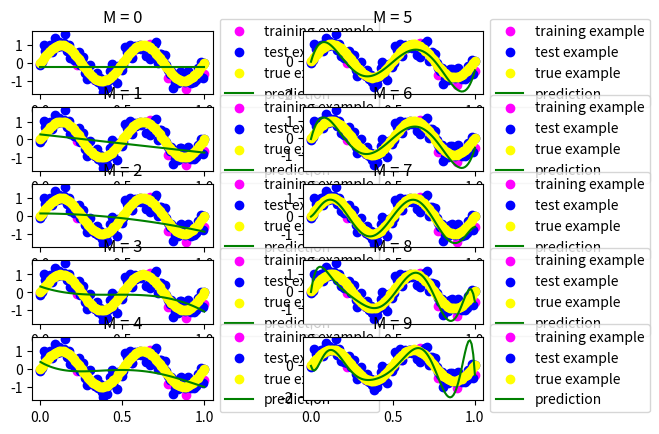
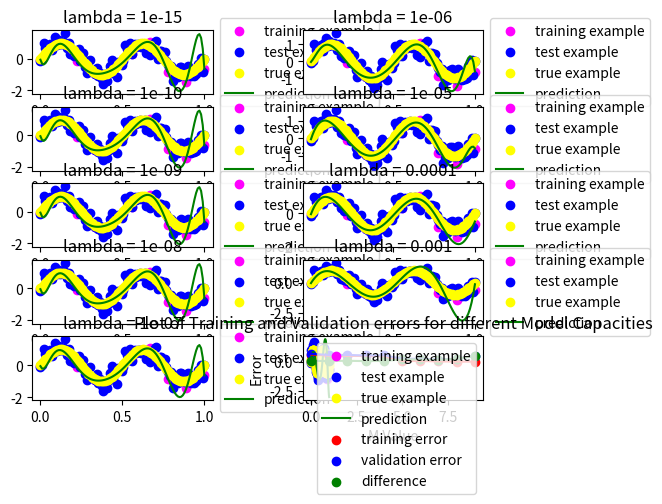

Reproduce these figures in Python, in order.
#imports
import numpy as np
import matplotlib.pyplot as plt


def trainForDifferentCapacities():
    global y_for_9
    global predictors_for_9
    for i in range(0,10):
        #handle first iteration
        
        if i == 0:
            X = np.c_[np.ones(N)]   
            X_validation = np.c_[np.ones(M)] 

        elif i == 1:
            X = np.c_[np.ones(N), X_train]   
            X_validation = np.c_[np.ones(M), X_valid] 
        #otherwise we just append the next result to the existing array

        #if M == 9 then I need to use L^2 regularization
        else:
            X = np.c_[X, X_train**i] 
            X_validation = np.c_[X_validation, X_valid**i] 
        
        w = np.dot(np.linalg.inv(np.dot(X.T,X)),np.dot(X.T,t_train))
        y = np.dot(X,w)

        if i == 9:
            predictors_for_9 = w
            y_for_9 = y

        y_valid = np.dot(X_validation,w)

        #calculate and store training error
        diff_train = np.subtract(y,t_train)
        err_train = np.dot(diff_train.T,diff_train)/N
        trainingError.append(err_train) #for different M

        #calculate and store each validation error
        diff_valid = np.subtract(y_valid,t_valid)
        err_valid = np.dot(diff_valid.T,diff_valid)/M      
        validationError.append(err_valid)

        #store our predicted values for both the training and validation set
        y_forDiffCapacity.append(y)
        y_validation.append(y_valid)


#implement regularization for M = 9 case:
def performRegularization():
    X_train_for_M_is_9 = np.c_[np.ones(N), X_train, X_train**2, X_train**3, X_train**4, X_train**5, X_train**6, X_train**7, X_train**8, X_train**9] 
    X_valid_for_M_is_9 = np.c_[np.ones(M), X_valid, X_valid**2, X_valid**3, X_valid**4, X_valid**5, X_valid**6, X_valid**7, X_valid**8, X_valid**9]
    I = np.eye((N))
    for item in lambdas:
        w = np.dot(np.linalg.inv(np.dot(X_train_for_M_is_9.T,X_train_for_M_is_9 + item*I)),np.dot(X_train_for_M_is_9.T,t_train)) #determing the parameters for each hyperparameter -> lambda
        y_for_M_is_9_valid.append(np.dot(X_valid_for_M_is_9,w)) #store the result


def plotDifferentLambdas():
    count = 1
    i = 0
    j = 0

    figure, axis = plt.subplots(5, 2) #plot multiple subplots on a single figure

    for result in y_for_M_is_9_valid:
        #plot results
        if i == 5:
            i = 0
            j+=1
        axis[i,j].set_title(str("lambda = " + str(lambdas[count-1])))
        axis[i,j].scatter(X_train, t_train, color = 'magenta', label = 'training example')
        axis[i,j].scatter(X_valid, t_valid, color = 'blue', label = 'test example')
        axis[i,j].scatter(X_valid, f_true, color = 'yellow', label = 'true example')
        axis[i,j].plot(X_valid,result , color = 'green', label = 'prediction')
        #adjust the location of the legend to not block the graph
        box = axis[i,j].get_position()
        axis[i,j].set_position([box.x0, box.y0, box.width * 0.8, box.height])
        axis[i,j].legend(loc='center left', bbox_to_anchor=(1, 0.5))
        i+=1
        count += 1

    plt.show()


def plotDifferentCapacities():
    count = 0
    i = 0
    j = 0

    figure, axis = plt.subplots(5, 2)

    for result in y_validation:
        #plot results
        if i == 5:
            i = 0
            j+=1
        axis[i,j].set_title(str("M = " + str(count)))
        axis[i,j].scatter(X_train, t_train, color = 'magenta', label = 'training example')
        axis[i,j].scatter(X_valid, t_valid, color = 'blue', label = 'test example')
        axis[i,j].scatter(X_valid, f_true, color = 'yellow', label = 'true example')
        axis[i,j].plot(X_valid,result , color = 'green', label = 'prediction')
        #adjust the location of the legend to not block the graph
        box = axis[i,j].get_position() 
        axis[i,j].set_position([box.x0, box.y0, box.width * 0.8, box.height])
        axis[i,j].legend(loc='center left', bbox_to_anchor=(1, 0.5))
        i+=1
        count += 1

    plt.show()


def plotTrainingErrors(): #this plots the training and validation errors vs M
    count = 0
    i = 0
    j = 0

    arr = [0,1,2,3,4,5,6,7,8,9]

    print(np.array(validationError)-np.array(trainingError))

    plt.title("Plot of Training and Validation errors for different Model Capacities")
    plt.scatter(arr,trainingError , color = 'red', label = 'training error')
    plt.plot(arr,trainingError, color = 'red')
    plt.scatter(arr,validationError , color = 'blue', label = 'validation error')
    plt.plot(arr,validationError, color = 'blue')
    plt.scatter(arr,np.array(validationError)-np.array(trainingError) , color = 'green', label = 'difference')
    plt.plot(arr,np.array(validationError)-np.array(trainingError), color = 'green')
    plt.xlabel("M Value")
    plt.ylabel("Error")
    plt.legend()

    plt.show()



if __name__ == "__main__":
    #data generation
    X_train = np.linspace(0.,1.,10)
    X_valid = np.linspace(0.,1.,100)
    f_true = np.sin(4*np.pi*X_valid)
    np.random.seed(9248)
    t_train = np.sin(4*np.pi*X_train) + 0.3 * np.random.randn(10)
    t_valid = np.sin(4*np.pi*X_valid) + 0.3 * np.random.randn(100)

    #variable declaration
    y_forDiffCapacity = []
    y_validation = []
    trainingError = []
    validationError = []

    y_for_M_is_9_valid = []

    lambdas = [1e-15, 1e-10, 1e-9, 1e-8, 1e-7,1e-6, 1e-5, 1e-4, 1e-3, 1e-2]

    N = len(X_train)
    M = len(X_valid)

    X = []
    X_validation = []

    trainForDifferentCapacities()
    performRegularization()

    #plot the different plots required
    plotDifferentCapacities()
    plotDifferentLambdas()
    plotTrainingErrors()
